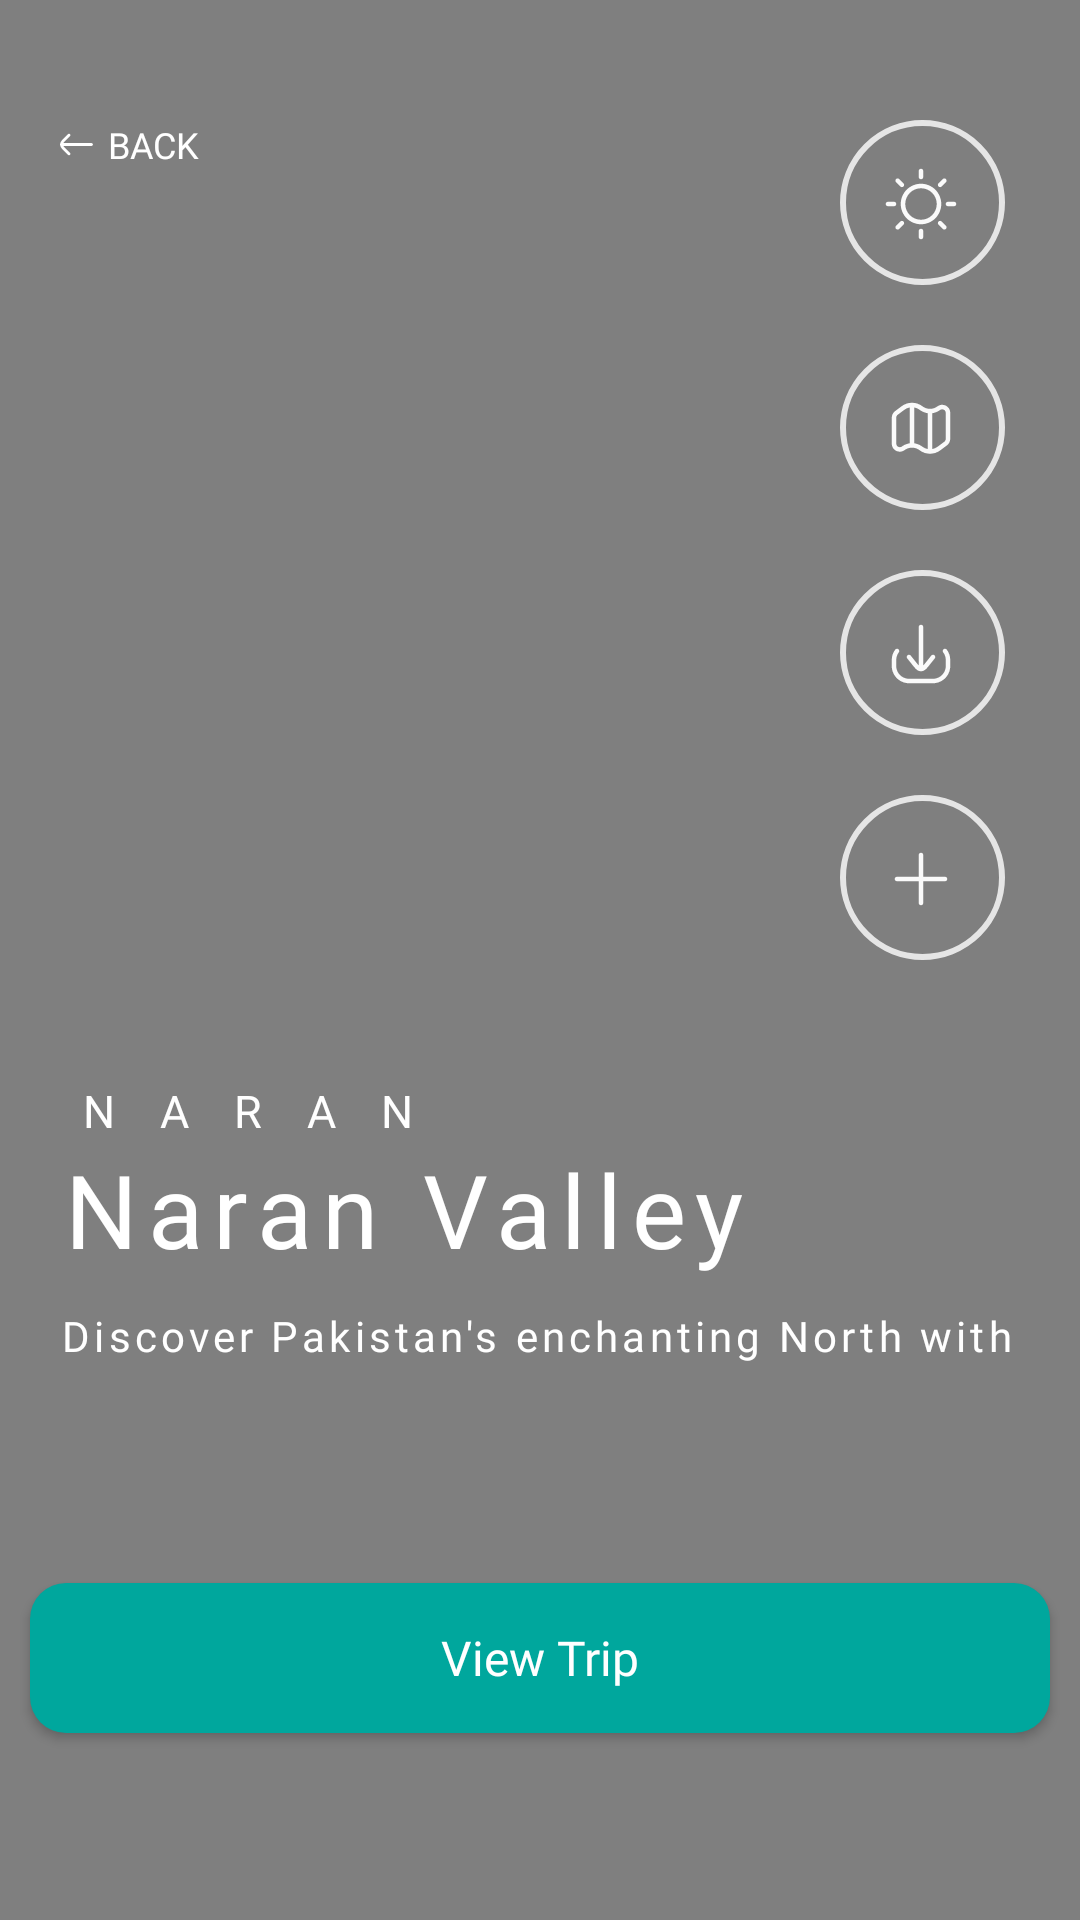

The Android layout XML behind this screen, and the referenced resources:
<!-- AndroidManifest.xml: application theme Theme.TravelSmart -->
<!-- res/layout/fragment_plan.xml -->
<?xml version="1.0" encoding="utf-8"?>
<androidx.constraintlayout.widget.ConstraintLayout xmlns:android="http://schemas.android.com/apk/res/android"
    xmlns:app="http://schemas.android.com/apk/res-auto"
    xmlns:tools="http://schemas.android.com/tools"
    android:layout_width="match_parent"
    android:layout_height="match_parent"
    android:fillViewport="true"
    android:background="@color/white">

    <ImageView
        android:id="@+id/img_plan"
        android:layout_width="match_parent"
        android:layout_height="match_parent"
        android:scaleType="fitXY" />
    <View
        android:layout_width="match_parent"
        android:layout_height="match_parent"
        android:background="#80000000"/>

    <TextView
        android:id="@+id/back"
        android:layout_width="wrap_content"
        android:layout_height="wrap_content"
        android:drawableStart="@drawable/ic_back"
        android:layout_marginTop="20dp"
        android:drawablePadding="5dp"
        android:fontFamily="@font/poppins_bold"
        android:padding="20dp"
        android:text="back"
        android:textAllCaps="true"
        android:textColor="@color/white"
        android:textSize="12sp"
        app:layout_constraintStart_toStartOf="parent"
        app:layout_constraintTop_toTopOf="parent" />

    <LinearLayout
        android:id="@+id/linearLayout3"
        android:layout_width="match_parent"
        android:layout_height="300dp"
        android:orientation="vertical"
        android:padding="20dp"
        android:paddingBottom="50dp"
        app:layout_constraintBottom_toBottomOf="parent"
        app:layout_constraintEnd_toEndOf="parent"
        app:layout_constraintStart_toStartOf="parent">

        <TextView
            android:id="@+id/destination"
            android:layout_width="match_parent"
            android:layout_height="wrap_content"
            android:fontFamily="@font/manrope_extra_bold"
            android:gravity="left"
            android:letterSpacing="1"
            android:text="Naran"
            android:textAllCaps="true"
            android:textColor="@color/white"
            android:textSize="15sp"
            app:layout_constraintBottom_toBottomOf="@+id/img_plan"
            app:layout_constraintEnd_toEndOf="@+id/img_plan" />

        <TextView
            android:id="@+id/planTitle"
            android:layout_width="match_parent"
            android:layout_height="wrap_content"
            android:fontFamily="@font/manrope_extra_bold"
            android:gravity="left"
            android:letterSpacing="0.1"
            android:paddingBottom="10dp"
            android:text="Naran Valley"
            android:textColor="@color/white"
            android:textSize="34sp"
            app:layout_constraintBottom_toBottomOf="@+id/img_plan"
            app:layout_constraintEnd_toEndOf="@+id/img_plan" />

        <TextView
            android:id="@+id/description"
            android:layout_width="match_parent"
            android:layout_height="wrap_content"
            android:fontFamily="@font/poppins_semi_bold"
            android:gravity="left"
            android:letterSpacing="0.1"
            android:maxLines="1"
            android:text="Discover Pakistan's enchanting North with our Naran
            Kaghan tour! 3 days of stunning landscapes, serene valleys, and
            snow-capped mountains await. Join us for an unforgettable journey
            from Balakot to Naran, where every moment is a photo opportunity.
            Experience the magic of Kaghan valley with us!"
            android:textColor="@color/white"
            android:textSize="14sp"
            app:layout_constraintBottom_toBottomOf="@+id/img_plan"
            app:layout_constraintEnd_toEndOf="@+id/img_plan" />

    </LinearLayout>

    <Button
        android:id="@+id/viewTrip"
        android:layout_width="340dp"
        android:layout_height="50dp"
        android:background="@drawable/bg_dark_green_c"
        android:backgroundTint="@color/dark_green"
        android:fontFamily="@font/manrope_bold"
        android:text="View Trip"
        android:textAllCaps="false"
        android:textColor="@color/white"
        android:textSize="16sp"
        app:layout_constraintBottom_toBottomOf="parent"
        app:layout_constraintEnd_toEndOf="parent"
        app:layout_constraintStart_toStartOf="@+id/linearLayout3"
        app:layout_constraintTop_toTopOf="@+id/linearLayout3"
        app:layout_constraintVertical_bias="0.75" />

    <LinearLayout
        android:layout_width="100dp"
        android:layout_height="320dp"
        android:orientation="vertical"
        android:padding="20dp"
        app:layout_constraintBottom_toTopOf="@+id/linearLayout3"
        app:layout_constraintEnd_toEndOf="parent">


        <ImageView
            android:id="@+id/weather"
            android:layout_width="wrap_content"
            android:paddingBottom="20dp"
            android:layout_height="wrap_content"
            android:src="@drawable/ic_weather"/>

        <ImageView
            android:id="@+id/map"
            android:layout_width="wrap_content"
            android:layout_height="wrap_content"
            android:paddingBottom="20dp"
            android:src="@drawable/ic_map"/>

        <ImageView
            android:id="@+id/download"
            android:layout_width="wrap_content"
            android:paddingBottom="20dp"
            android:layout_height="wrap_content"
            android:src="@drawable/ic_download"/>

        <ImageView
            android:id="@+id/more"
            android:layout_width="wrap_content"
            android:layout_height="wrap_content"
            android:src="@drawable/ic_more"/>

    </LinearLayout>

</androidx.constraintlayout.widget.ConstraintLayout>
<!-- resources referenced by this layout -->
<resources>
  <color name="dark_green">#00A79D</color>
  <color name="white">#FFFFFFFF</color>
  <!-- drawable bg_dark_green_c (drawable-v24) -->
  <?xml version="1.0" encoding="utf-8"?>
  <shape xmlns:android="http://schemas.android.com/apk/res/android">
      <solid android:color="@color/dark_green" />
      <corners android:radius="12dp"/>
  </shape>
  <!-- drawable ic_back (drawable) -->
  <vector xmlns:android="http://schemas.android.com/apk/res/android"
      android:width="11dp"
      android:height="9dp"
      android:viewportWidth="11"
      android:viewportHeight="9">
    <path
        android:pathData="M3.33,1.708C3.514,1.526 3.515,1.229 3.333,1.045C3.151,0.861 2.854,0.86 2.67,1.042L1.548,2.154C1.126,2.573 0.781,2.915 0.536,3.22C0.281,3.537 0.097,3.859 0.047,4.245C0.026,4.414 0.026,4.586 0.047,4.755C0.097,5.141 0.281,5.463 0.536,5.78C0.781,6.085 1.126,6.427 1.548,6.846L2.67,7.958C2.854,8.14 3.151,8.139 3.333,7.955C3.515,7.771 3.514,7.474 3.33,7.292L2.228,6.2C1.781,5.757 1.474,5.452 1.267,5.193C1.199,5.109 1.147,5.035 1.106,4.969H10.5C10.759,4.969 10.969,4.759 10.969,4.5C10.969,4.241 10.759,4.031 10.5,4.031H1.106C1.147,3.965 1.199,3.891 1.267,3.807C1.474,3.548 1.781,3.243 2.228,2.8L3.33,1.708Z"
        android:fillColor="@color/white"/>
  </vector>
  <!-- drawable ic_more (drawable) -->
  <vector xmlns:android="http://schemas.android.com/apk/res/android"
      android:width="55dp"
      android:height="55dp"
      android:viewportWidth="55"
      android:viewportHeight="55">
    <path
        android:pathData="M27.5,27.5m-26.5,0a26.5,26.5 0,1 1,53 0a26.5,26.5 0,1 1,-53 0"
        android:strokeAlpha="0.8"
        android:strokeWidth="2"
        android:fillColor="#00000000"
        android:strokeColor="#ffffff"
        android:fillAlpha="0.8"/>
    <path
        android:pathData="M27.75,20C27.75,19.586 27.414,19.25 27,19.25C26.586,19.25 26.25,19.586 26.25,20L26.25,27.25H19C18.586,27.25 18.25,27.586 18.25,28C18.25,28.414 18.586,28.75 19,28.75H26.25V36C26.25,36.414 26.586,36.75 27,36.75C27.414,36.75 27.75,36.414 27.75,36V28.75H35C35.414,28.75 35.75,28.414 35.75,28C35.75,27.586 35.414,27.25 35,27.25H27.75L27.75,20Z"
        android:fillColor="#FAFAFA"/>
  </vector>
  <style name="Theme.TravelSmart" parent="Theme.AppCompat.Light.NoActionBar">
          
          <item name="colorPrimary">@color/purple_500</item>
          <item name="colorPrimaryVariant">@color/dark_green</item>
          <item name="colorOnPrimary">@color/trans_black</item>
          
          <item name="colorSecondary">@color/teal_200</item>
          <item name="colorSecondaryVariant">@color/teal_700</item>
          <item name="colorOnSecondary">@color/black</item>
          <item name="android:statusBarColor">@color/dark_green</item>
      </style>
  <color name="purple_500">#FF6200EE</color>
  <color name="trans_black">#80000000</color>
  <color name="teal_200">#80B5E5E3</color>
  <color name="teal_700">#FF018786</color>
  <color name="black">#FF000000</color>
</resources>
